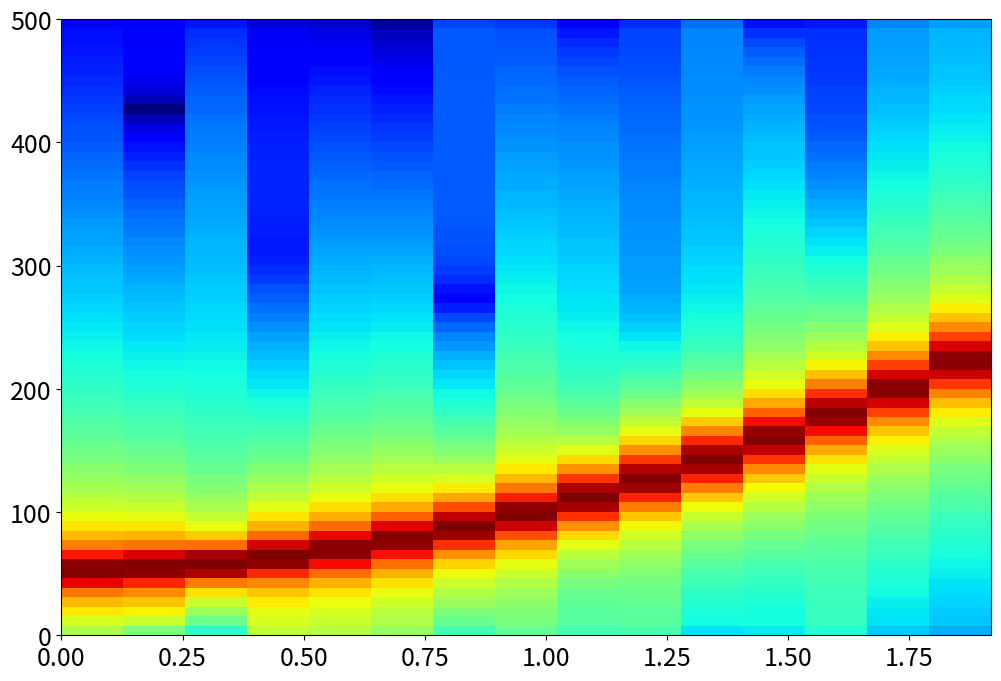

Here is the Python script that generated this plot:
import numpy as np
import matplotlib.pyplot as plt
plt.rcParams['figure.figsize'] = [12, 8]
plt.rcParams.update({'font.size': 18})

dt = 0.001
t = np.arange(0, 2, dt)
f0 = 50
f1 = 250
t1 = 2
x = np.cos(2*np.pi*t*(f0 + (f1-f0)*np.power(t, 2)/(3*t1**2)))

result = plt.specgram(x, NFFT=128, Fs=1/dt, noverlap=0, cmap='jet')
magnitude = result[0]
times = result[2]
freqs = result[1]

with open("spectral.dat", "w") as file:
    for point in range(times.size):
        for bin in range(freqs.size):
            file.write(str(times[point]) + " " +
                       str(freqs[bin]) + " " +
                       str(magnitude[bin][point]) + "\n")
        file.write("\n")

# plt.colorbar()
# plt.show()
